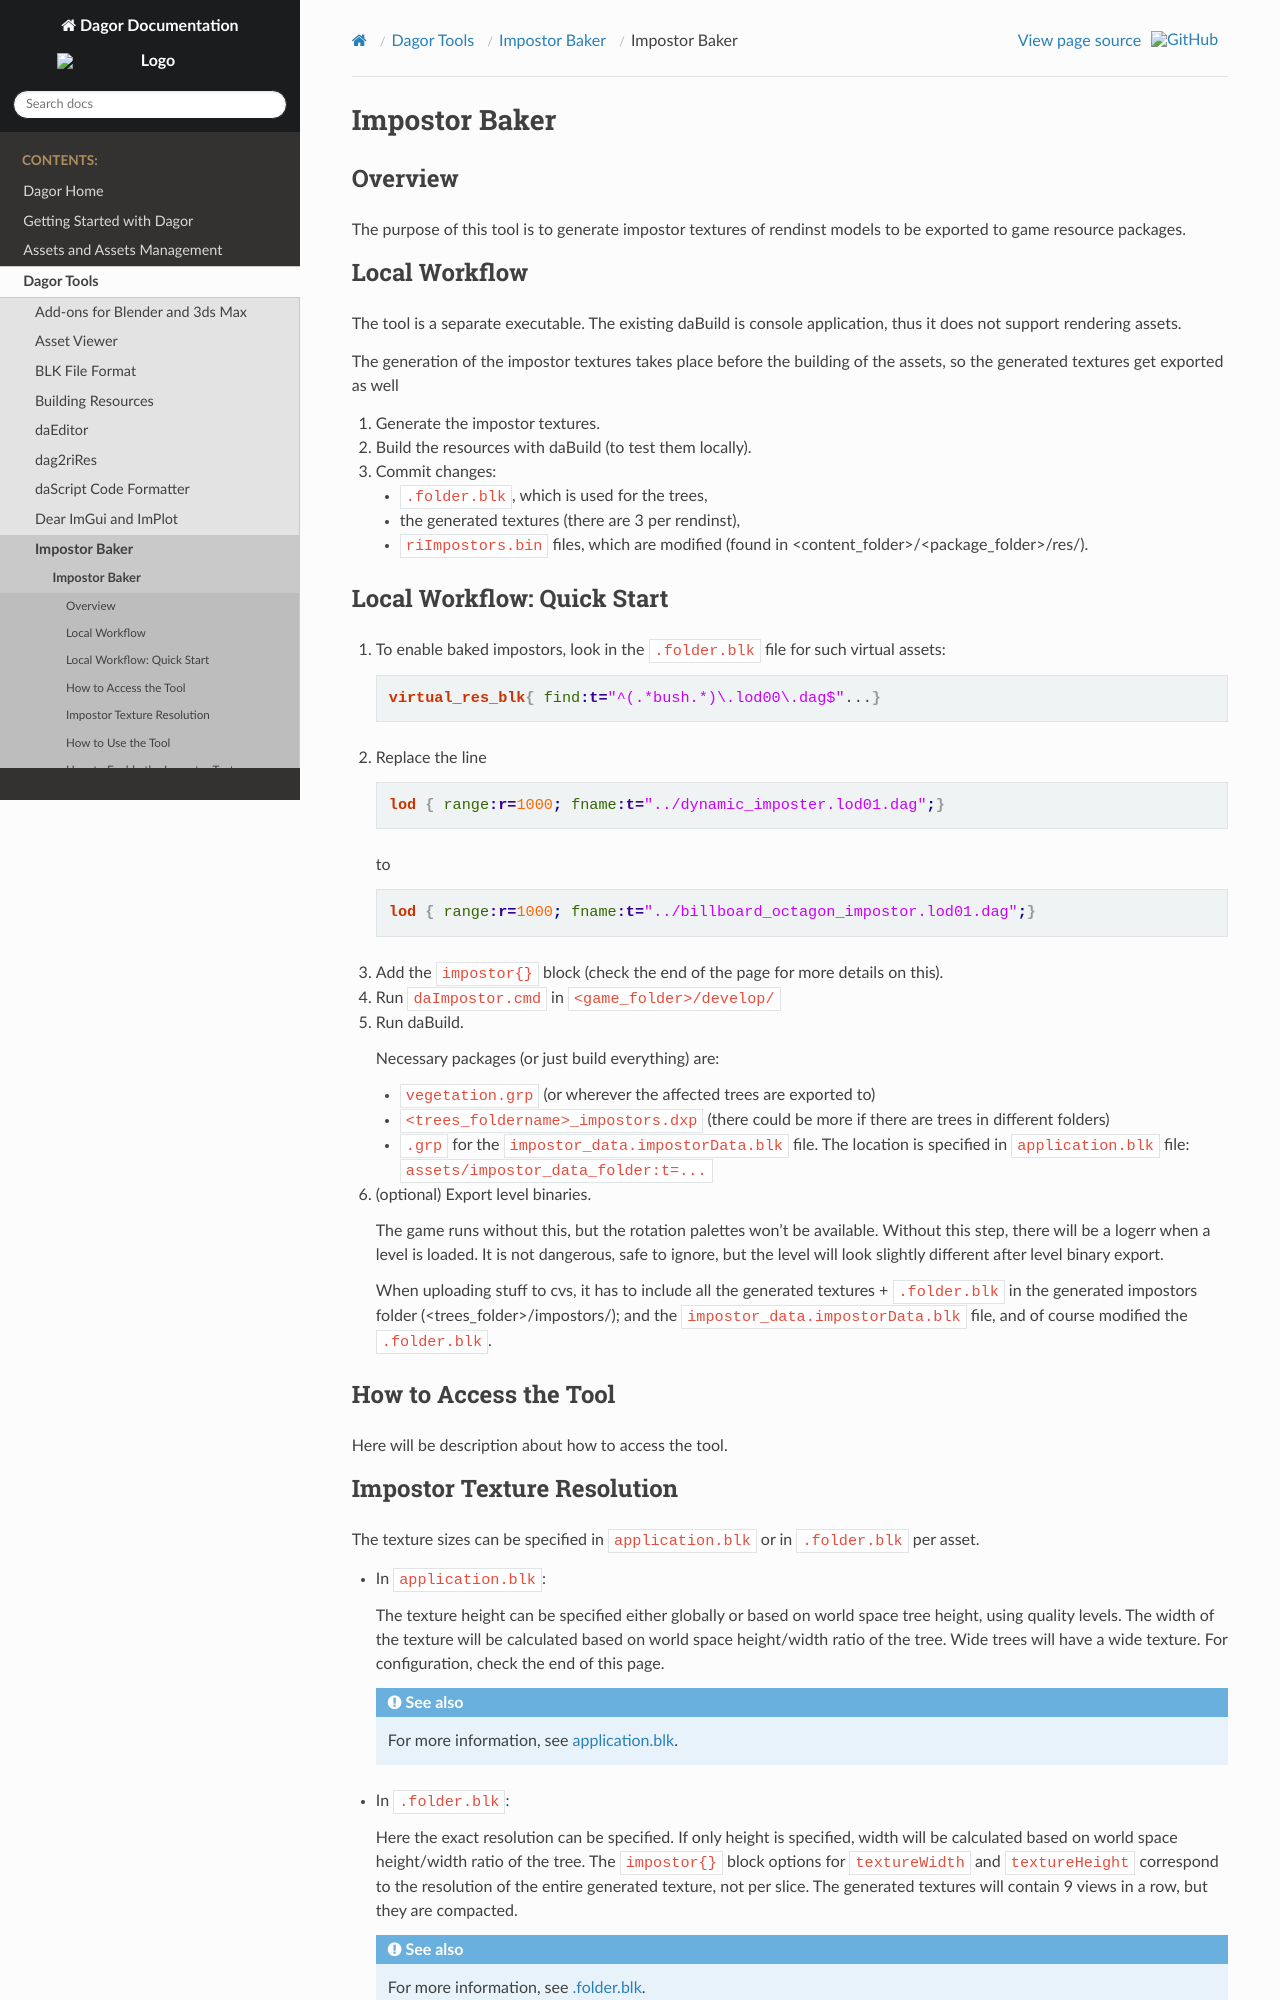

repository: CodeLikeCXK/DagorEngine · page: dagor-tools/impostor-baker/impostor_baker.html · generator: sphinx

# Impostor Baker

## Overview

The purpose of this tool is to generate impostor textures of rendinst models to
be exported to game resource packages.

## Local Workflow

The tool is a separate executable. The existing daBuild is console application,
thus it does not support rendering assets.

The generation of the impostor textures takes place before the building of the
assets, so the generated textures get exported as well

1. Generate the impostor textures.
2. Build the resources with daBuild (to test them locally).
3. Commit changes:
   - `.folder.blk`, which is used for the trees,
   - the generated textures (there are 3 per rendinst),
   - `riImpostors.bin` files, which are modified (found in
     <content_folder>/<package_folder>/res/).

## Local Workflow: Quick Start

1. To enable baked impostors, look in the `.folder.blk` file for such virtual
   assets:

   ```blk
   virtual_res_blk{ find:t="^(.*bush.*)\.lod00\.dag$"...}
   ```

2. Replace the line

   ```blk
   lod { range:r=1000; fname:t="../dynamic_imposter.lod01.dag";}
   ```

   to

   ```blk
   lod { range:r=1000; fname:t="../billboard_octagon_impostor.lod01.dag";}
   ```

3. Add the `impostor{}` block (check the end of the page for more details on
   this).

4. Run `daImpostor.cmd` in `<game_folder>/develop/`

5. Run daBuild.

   Necessary packages (or just build everything) are:
   - `vegetation.grp` (or wherever the affected trees are exported to)
   - `<trees_foldername>_impostors.dxp` (there could be more if there are trees
     in different folders)
   - `.grp` for the `impostor_data.impostorData.blk` file. The location is
     specified in `application.blk` file: `assets/impostor_data_folder:t=...`

6. (optional) Export level binaries.

   The game runs without this, but the rotation palettes won't be available.
   Without this step, there will be a logerr when a level is loaded. It is not
   dangerous, safe to ignore, but the level will look slightly different after
   level binary export.

   When uploading stuff to cvs, it has to include all the generated textures +
   `.folder.blk` in the generated impostors folder (<trees_folder>/impostors/);
   and the `impostor_data.impostorData.blk` file, and of course modified the
   `.folder.blk`.

## How to Access the Tool

Here will be description about how to access the tool.
